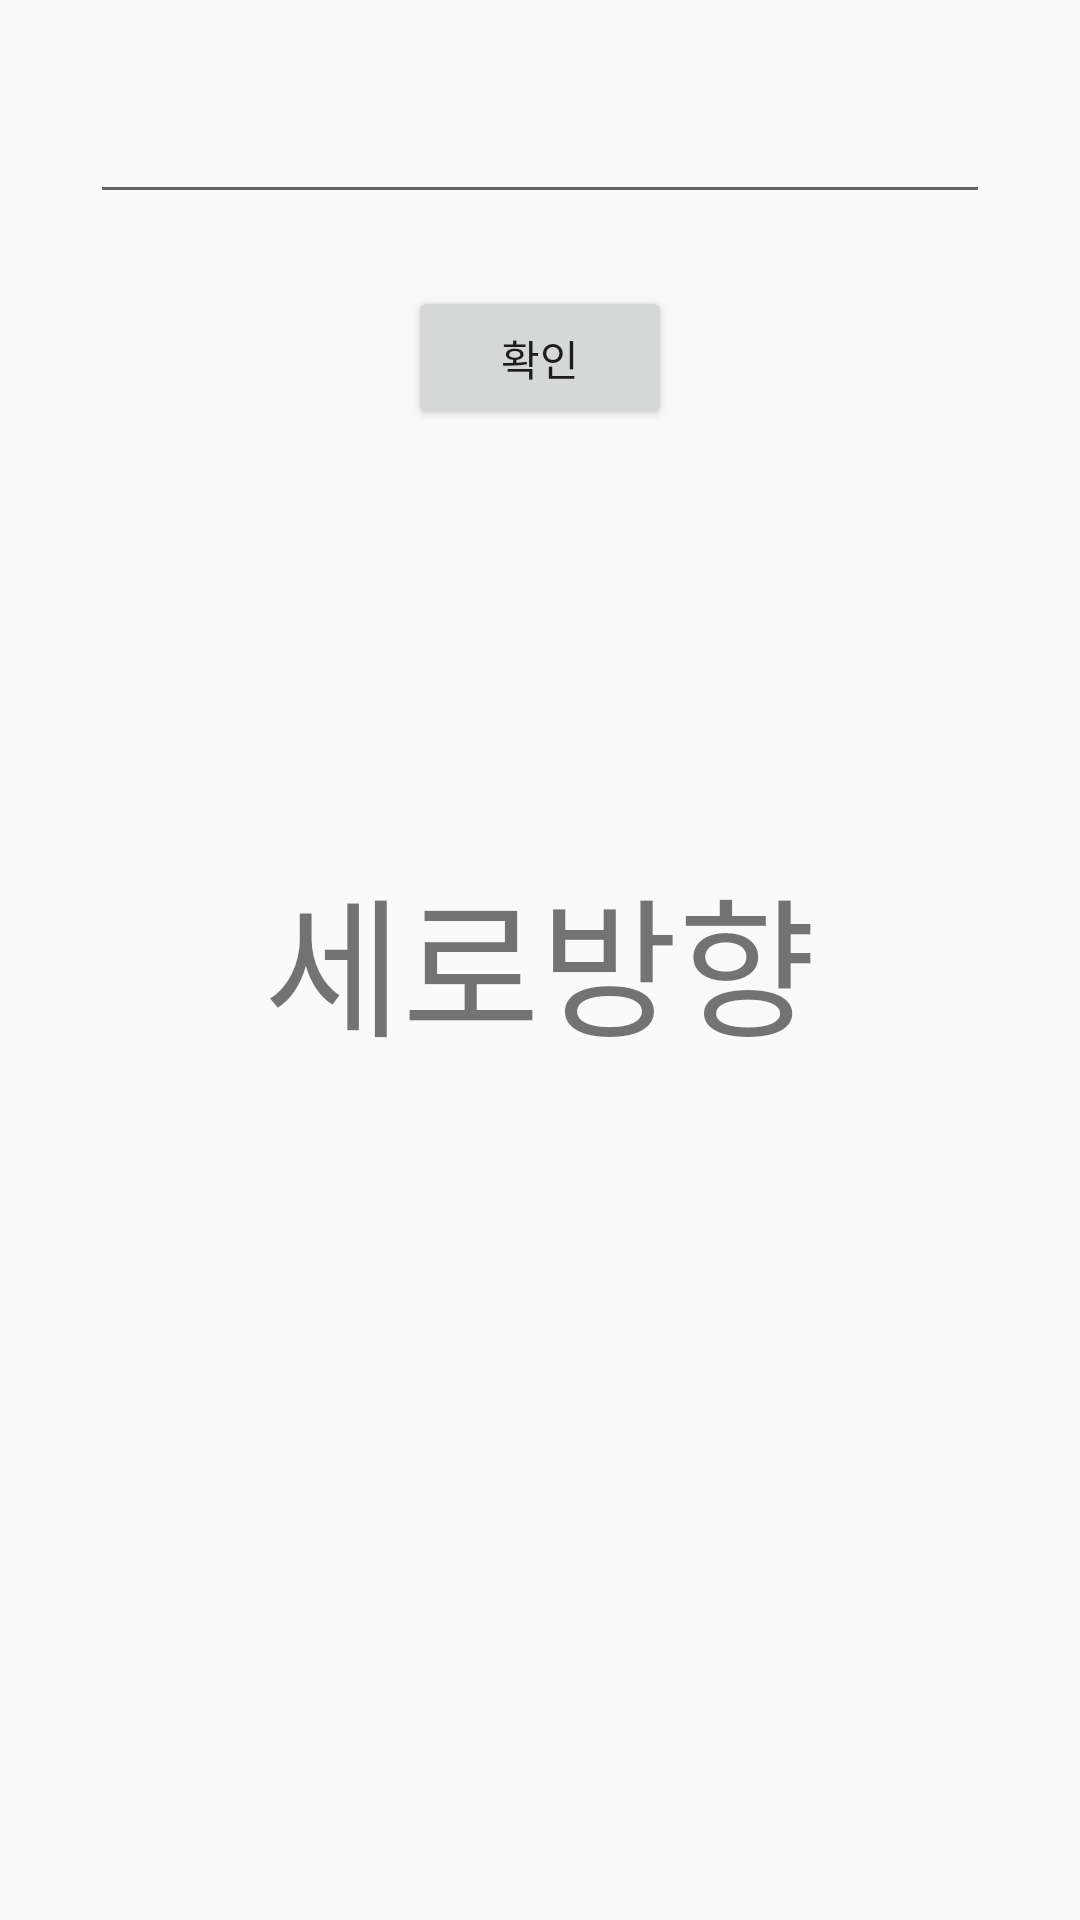

Produce the Android XML layout that renders to this screen, including the resource entries it uses.
<!-- AndroidManifest.xml: application theme Theme.Day1 -->
<!-- res/layout/activity_sample_orientation.xml -->
<?xml version="1.0" encoding="utf-8"?>
<androidx.constraintlayout.widget.ConstraintLayout xmlns:android="http://schemas.android.com/apk/res/android"
        xmlns:app="http://schemas.android.com/apk/res-auto"
        xmlns:tools="http://schemas.android.com/tools"
        android:layout_width="match_parent"
        android:layout_height="match_parent"
        tools:context=".SampleOrientation"
        >

    <TextView
            android:text="세로방향"
            android:textSize="50sp"
            android:layout_width="wrap_content"
            android:layout_height="wrap_content"
            app:layout_constraintTop_toTopOf="parent"
            app:layout_constraintStart_toStartOf="parent"
            app:layout_constraintBottom_toBottomOf="parent"
            app:layout_constraintEnd_toEndOf="parent"
            android:id="@+id/textViewVertical"
            />

    <EditText
            android:layout_marginTop="30dp"
            android:id="@+id/editText"
            app:layout_constraintTop_toTopOf="parent"
            app:layout_constraintLeft_toLeftOf="parent"
            app:layout_constraintRight_toRightOf="parent"
            android:layout_width="300dp"
            android:layout_height="wrap_content"
            android:inputType="textPersonName"
            />

    <Button
            android:id="@+id/button"
            android:text="확인"
            android:layout_marginTop="24sp"
            app:layout_constraintTop_toBottomOf="@+id/editText"
            app:layout_constraintLeft_toLeftOf="parent"
            app:layout_constraintRight_toRightOf="parent"
            android:layout_width="wrap_content"
            android:layout_height="wrap_content"
            />

</androidx.constraintlayout.widget.ConstraintLayout>
<!-- resources referenced by this layout -->
<resources>
  <style name="Theme.Day1" parent="Theme.AppCompat.Light.NoActionBar">
        
          <item name="colorPrimary">@color/purple_500</item>
        <item name="colorPrimaryVariant">@color/purple_700</item>
        <item name="colorOnPrimary">@color/white</item>
          
          <item name="colorSecondary">@color/teal_200</item>
        <item name="colorSecondaryVariant">@color/teal_700</item>
        <item name="colorOnSecondary">@color/black</item>
          
          <item name="android:statusBarColor" tools:targetApi="l">?attr/colorPrimaryVariant</item>
          
    </style>
  <!-- not gathered from this repository: default colours our renderer supplied (Android Studio template values) -->
  <color name="purple_500">#FF6200EE</color>
  <color name="purple_700">#FF3700B3</color>
  <color name="teal_200">#FF03DAC5</color>
  <color name="teal_700">#FF018786</color>
  <color name="black">#FF000000</color>
  <color name="white">#FFFFFFFF</color>
</resources>
